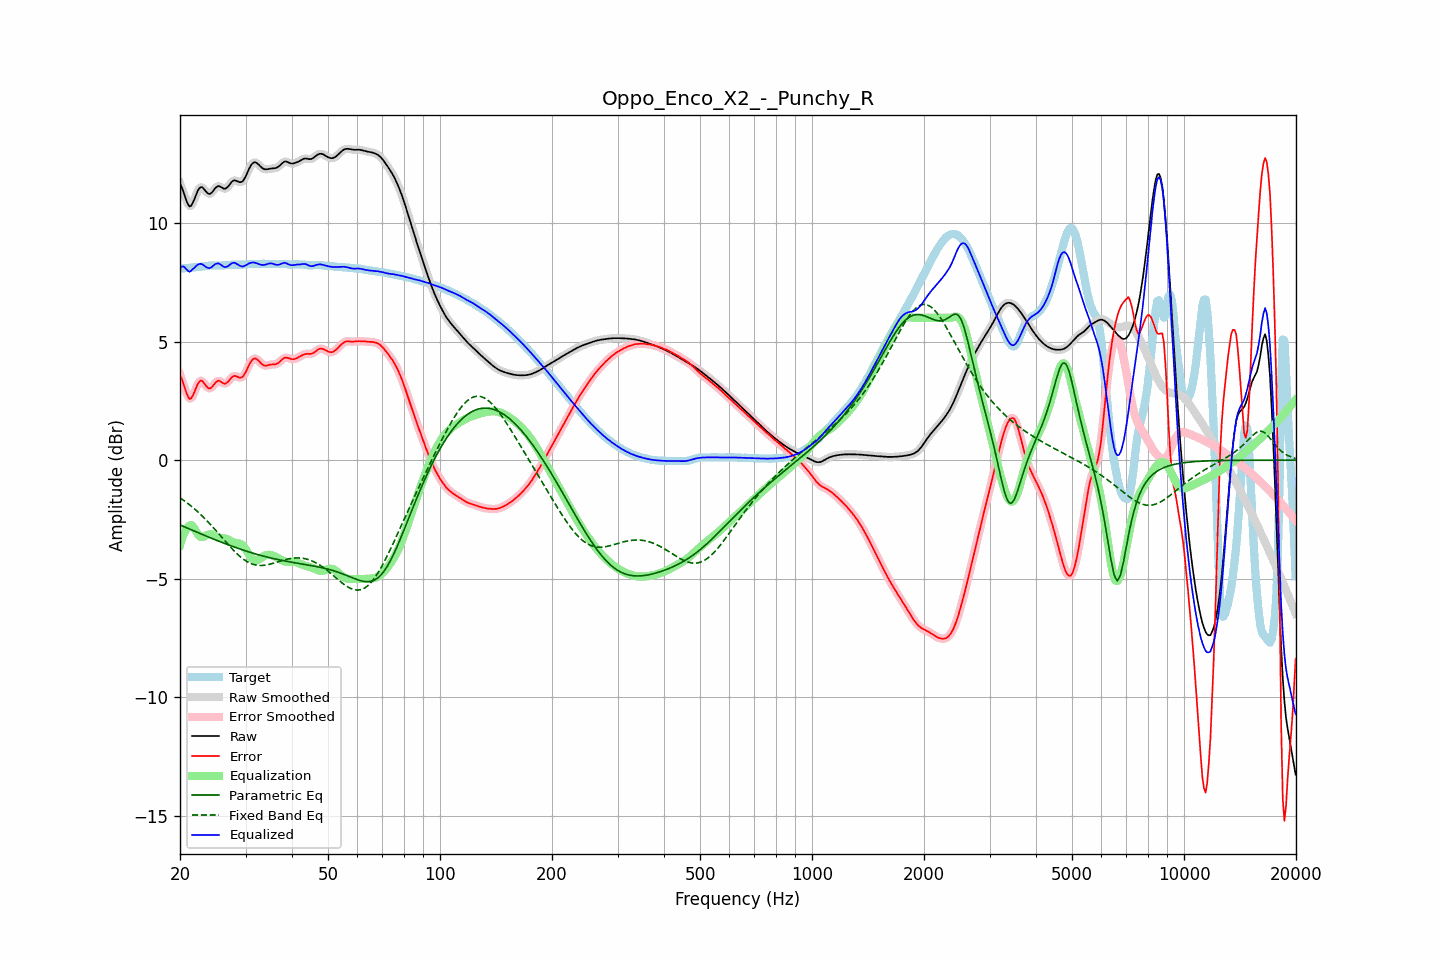

The data file committed next to this chart (first rows):
frequency, raw, error, smoothed, error_smoothed, equalization, parametric_eq, fixed_band_eq, equalized_raw, equalized_smoothed, target
20.00, 11.65, 3.59, 11.68, 3.61, -3.58, -2.73, -1.59, 8.07, 8.10, 8.07
20.20, 11.51, 3.44, 11.49, 3.41, -3.36, -2.76, -1.63, 8.15, 8.13, 8.08
20.40, 11.34, 3.26, 11.30, 3.22, -3.17, -2.79, -1.68, 8.17, 8.14, 8.08
20.61, 11.13, 3.04, 11.13, 3.04, -3.01, -2.82, -1.73, 8.12, 8.12, 8.09
20.81, 10.93, 2.83, 10.93, 2.84, -2.89, -2.85, -1.78, 8.04, 8.04, 8.10
21.02, 10.78, 2.68, 10.78, 2.67, -2.80, -2.88, -1.83, 7.98, 7.97, 8.10
21.23, 10.69, 2.58, 10.71, 2.60, -2.75, -2.90, -1.88, 7.94, 7.96, 8.11
21.44, 10.72, 2.61, 10.73, 2.62, -2.73, -2.93, -1.94, 7.99, 8.00, 8.12
21.66, 10.85, 2.73, 10.84, 2.72, -2.80, -2.96, -1.99, 8.05, 8.04, 8.12
21.87, 11.00, 2.87, 11.00, 2.88, -2.89, -2.99, -2.05, 8.11, 8.11, 8.13
22.09, 11.18, 3.05, 11.18, 3.05, -3.00, -3.02, -2.11, 8.18, 8.18, 8.13
22.31, 11.34, 3.21, 11.34, 3.20, -3.11, -3.05, -2.17, 8.24, 8.23, 8.14
22.54, 11.46, 3.31, 11.45, 3.31, -3.19, -3.08, -2.23, 8.26, 8.26, 8.15
22.76, 11.51, 3.35, 11.50, 3.35, -3.24, -3.11, -2.30, 8.27, 8.26, 8.16
22.99, 11.49, 3.33, 11.48, 3.32, -3.25, -3.13, -2.36, 8.25, 8.24, 8.16
23.22, 11.42, 3.24, 11.42, 3.25, -3.22, -3.16, -2.43, 8.19, 8.20, 8.17
23.45, 11.33, 3.15, 11.34, 3.15, -3.19, -3.19, -2.50, 8.15, 8.15, 8.18
23.69, 11.26, 3.07, 11.26, 3.07, -3.15, -3.22, -2.57, 8.11, 8.11, 8.19
23.92, 11.22, 3.02, 11.22, 3.03, -3.13, -3.25, -2.64, 8.09, 8.10, 8.20
24.16, 11.23, 3.03, 11.24, 3.04, -3.12, -3.27, -2.71, 8.11, 8.12, 8.20
24.40, 11.29, 3.09, 11.30, 3.09, -3.14, -3.30, -2.79, 8.15, 8.16, 8.20
24.65, 11.38, 3.18, 11.38, 3.17, -3.17, -3.33, -2.86, 8.21, 8.21, 8.20
24.89, 11.47, 3.26, 11.46, 3.26, -3.21, -3.36, -2.94, 8.26, 8.26, 8.20
25.14, 11.52, 3.32, 11.52, 3.32, -3.24, -3.38, -3.02, 8.28, 8.28, 8.20
25.39, 11.56, 3.35, 11.54, 3.34, -3.26, -3.41, -3.09, 8.29, 8.28, 8.20
25.65, 11.53, 3.32, 11.53, 3.32, -3.28, -3.44, -3.17, 8.25, 8.25, 8.20
25.91, 11.49, 3.28, 11.49, 3.28, -3.28, -3.46, -3.25, 8.20, 8.20, 8.21
26.16, 11.44, 3.24, 11.45, 3.24, -3.29, -3.49, -3.33, 8.15, 8.16, 8.21
26.43, 11.43, 3.22, 11.44, 3.23, -3.30, -3.52, -3.40, 8.13, 8.14, 8.21
26.69, 11.47, 3.25, 11.47, 3.25, -3.32, -3.54, -3.48, 8.15, 8.15, 8.22
26.96, 11.53, 3.31, 11.54, 3.31, -3.35, -3.57, -3.56, 8.18, 8.19, 8.23
27.23, 11.63, 3.39, 11.63, 3.39, -3.39, -3.59, -3.63, 8.24, 8.24, 8.23
27.50, 11.71, 3.48, 11.71, 3.47, -3.42, -3.62, -3.71, 8.29, 8.28, 8.24
27.77, 11.77, 3.53, 11.77, 3.53, -3.46, -3.64, -3.78, 8.31, 8.31, 8.24
28.05, 11.80, 3.56, 11.79, 3.55, -3.48, -3.67, -3.85, 8.32, 8.31, 8.24
28.33, 11.77, 3.53, 11.77, 3.53, -3.49, -3.69, -3.92, 8.28, 8.28, 8.24
28.62, 11.75, 3.51, 11.75, 3.51, -3.50, -3.71, -3.98, 8.24, 8.24, 8.24
28.90, 11.71, 3.48, 11.72, 3.48, -3.52, -3.74, -4.04, 8.20, 8.20, 8.24
29.19, 11.72, 3.48, 11.72, 3.48, -3.54, -3.76, -4.10, 8.18, 8.18, 8.24
29.48, 11.75, 3.51, 11.76, 3.52, -3.59, -3.78, -4.15, 8.15, 8.17, 8.24
29.78, 11.85, 3.61, 11.85, 3.60, -3.67, -3.81, -4.20, 8.19, 8.18, 8.24
30.08, 11.97, 3.72, 11.98, 3.73, -3.76, -3.83, -4.25, 8.21, 8.22, 8.25
30.38, 12.13, 3.87, 12.13, 3.87, -3.87, -3.85, -4.29, 8.25, 8.26, 8.26
30.68, 12.28, 4.02, 12.28, 4.01, -3.99, -3.87, -4.32, 8.29, 8.29, 8.27
30.99, 12.41, 4.14, 12.41, 4.14, -4.09, -3.89, -4.35, 8.32, 8.31, 8.27
31.30, 12.50, 4.23, 12.50, 4.23, -4.17, -3.91, -4.38, 8.33, 8.33, 8.27
31.61, 12.54, 4.28, 12.54, 4.28, -4.22, -3.93, -4.40, 8.33, 8.32, 8.27
31.93, 12.55, 4.29, 12.54, 4.28, -4.23, -3.95, -4.42, 8.31, 8.31, 8.26
32.24, 12.51, 4.25, 12.51, 4.25, -4.22, -3.97, -4.43, 8.29, 8.29, 8.26
32.57, 12.45, 4.19, 12.45, 4.19, -4.18, -3.99, -4.43, 8.27, 8.26, 8.26
32.89, 12.38, 4.11, 12.38, 4.11, -4.14, -4.01, -4.44, 8.24, 8.24, 8.27
33.22, 12.32, 4.05, 12.32, 4.05, -4.09, -4.03, -4.44, 8.23, 8.23, 8.27
33.55, 12.27, 4.00, 12.28, 4.00, -4.05, -4.05, -4.43, 8.22, 8.23, 8.28
33.89, 12.26, 3.98, 12.26, 3.98, -4.02, -4.06, -4.42, 8.24, 8.24, 8.27
34.23, 12.26, 3.99, 12.26, 3.99, -4.00, -4.08, -4.41, 8.26, 8.26, 8.27
34.57, 12.27, 4.00, 12.27, 4.00, -3.99, -4.10, -4.40, 8.28, 8.28, 8.26
34.92, 12.28, 4.02, 12.28, 4.02, -3.99, -4.11, -4.38, 8.29, 8.29, 8.26
35.27, 12.29, 4.03, 12.29, 4.03, -4.00, -4.13, -4.36, 8.29, 8.29, 8.26
35.62, 12.30, 4.04, 12.30, 4.03, -4.03, -4.15, -4.34, 8.27, 8.27, 8.26
35.97, 12.30, 4.04, 12.31, 4.04, -4.05, -4.16, -4.32, 8.25, 8.25, 8.27
... 635 more rows
